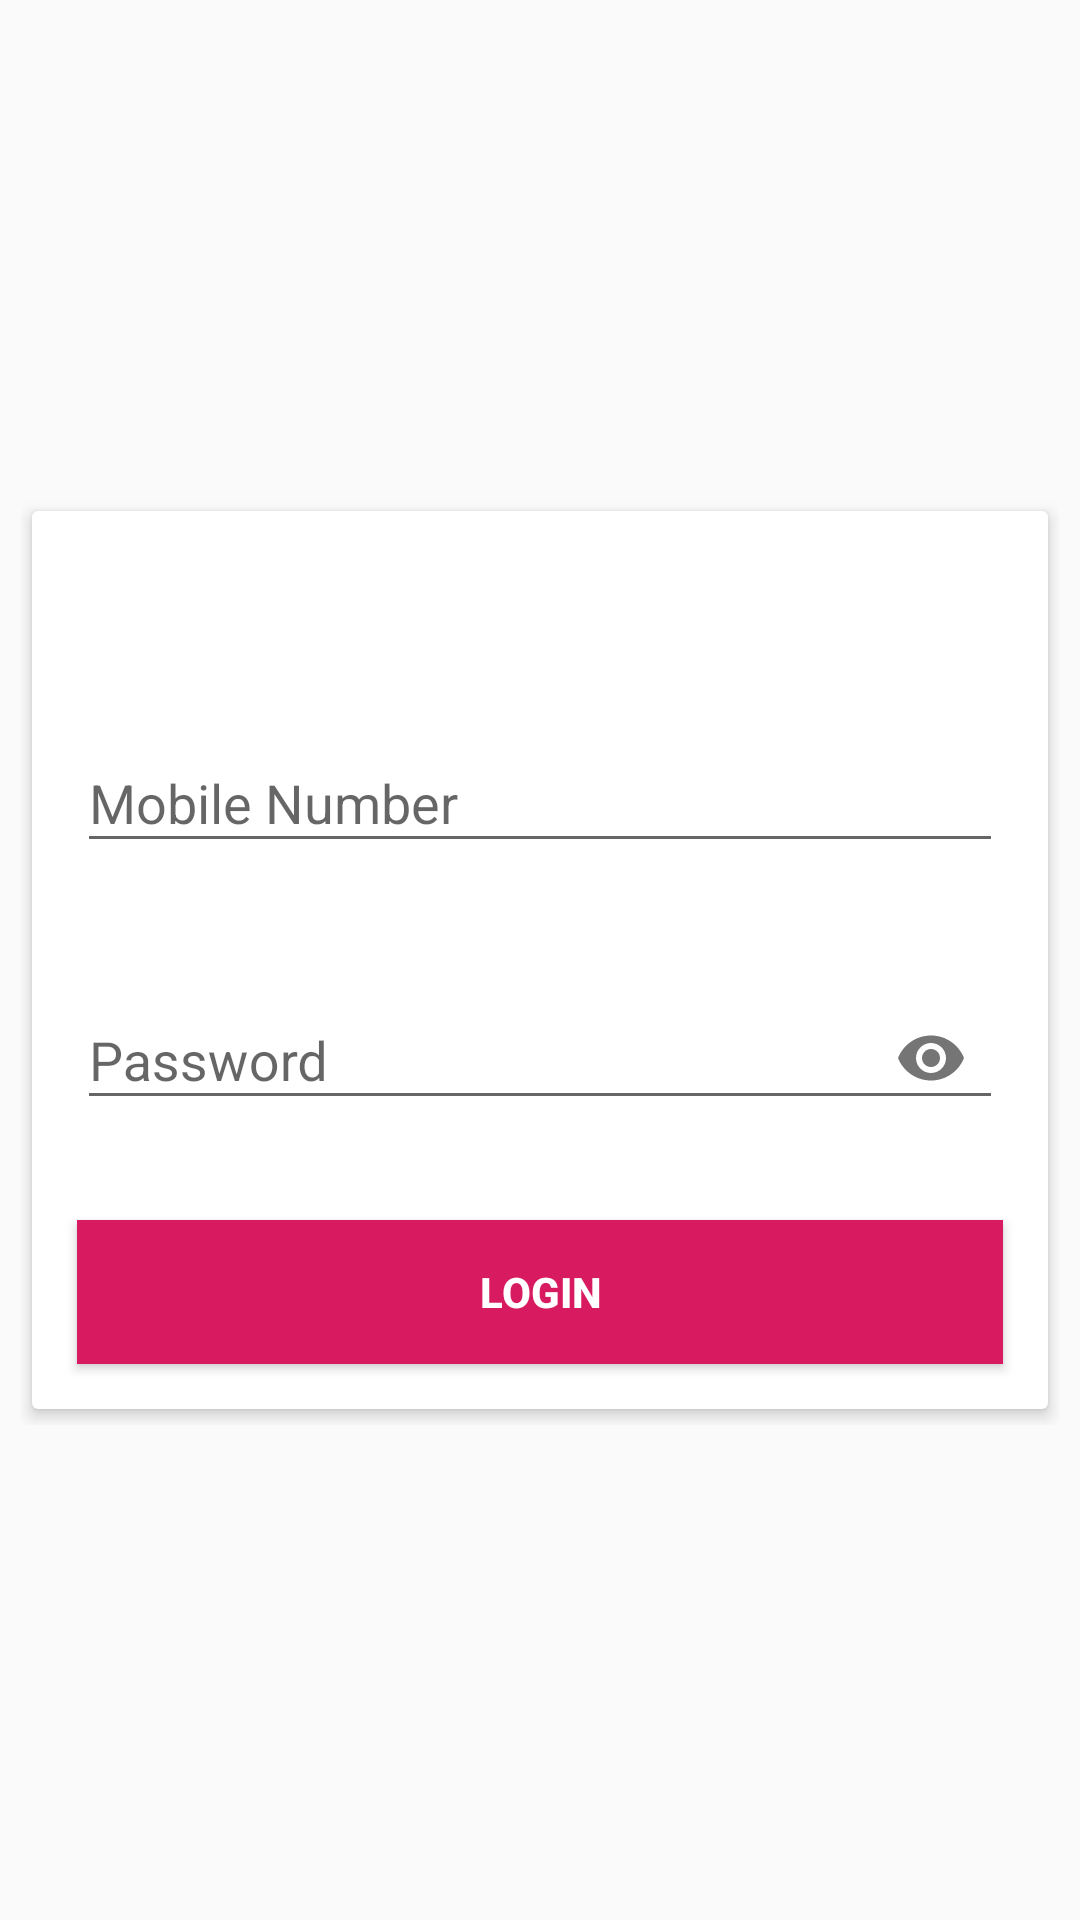

Layout XML and referenced resources for this Android screen:
<!-- AndroidManifest.xml: activity theme AppTheme.NoActionBar -->
<!-- res/layout/activity_login.xml -->
<?xml version="1.0" encoding="utf-8"?>
<ScrollView xmlns:android="http://schemas.android.com/apk/res/android"
    xmlns:app="http://schemas.android.com/apk/res-auto"
    xmlns:tools="http://schemas.android.com/tools"
    android:layout_width="match_parent"
    android:layout_height="match_parent"
    android:padding="7dp"
    tools:context=".activity.LoginActivity">

    <LinearLayout
        android:layout_width="match_parent"
        android:layout_height="wrap_content"
        android:layout_gravity="center"
        android:orientation="vertical">

        <android.support.v7.widget.CardView
            android:layout_width="match_parent"
            android:layout_height="wrap_content"
            app:cardBackgroundColor="@color/colorWhite"
            app:cardElevation="3dp"
            app:cardUseCompatPadding="true">

            <LinearLayout
                android:layout_width="match_parent"
                android:layout_height="wrap_content"
                android:orientation="vertical">

                <ImageView
                    android:layout_marginTop="20dp"
                    android:layout_marginRight="10dp"
                    android:layout_marginLeft="10dp"
                    android:layout_marginBottom="30dp"
                    android:layout_width="wrap_content"
                    android:layout_height="wrap_content"
                    android:layout_gravity="center_horizontal"
                    android:src="@drawable/logo" />

                <android.support.design.widget.TextInputLayout
                    android:layout_width="match_parent"
                    android:layout_height="wrap_content"
                    android:layout_margin="15dp">

                    <EditText
                        android:id="@+id/edMobile"
                        android:layout_width="match_parent"
                        android:layout_height="wrap_content"
                        android:hint="Mobile Number"
                        android:inputType="number"
                        android:maxLength="10"
                        android:maxLines="1"
                        android:singleLine="true" />

                </android.support.design.widget.TextInputLayout>

                <android.support.design.widget.TextInputLayout
                    android:layout_width="match_parent"
                    android:layout_height="wrap_content"
                    android:layout_margin="15dp"
                    app:passwordToggleEnabled="true">

                    <EditText
                        android:id="@+id/edPassword"
                        android:layout_width="match_parent"
                        android:layout_height="wrap_content"
                        android:hint="Password"
                        android:inputType="textPassword"
                        android:maxLines="1"
                        android:singleLine="true" />

                </android.support.design.widget.TextInputLayout>

                <Button
                    android:id="@+id/btnLogin"
                    android:layout_width="match_parent"
                    android:layout_height="wrap_content"
                    android:layout_margin="15dp"
                    android:background="@color/colorAccent"
                    android:text="Login"
                    android:textColor="@color/colorWhite"
                    android:textStyle="bold" />

            </LinearLayout>
        </android.support.v7.widget.CardView>

    </LinearLayout>

</ScrollView>
<!-- resources referenced by this layout -->
<resources>
  <color name="colorAccent">#D81B60</color>
  <color name="colorWhite">#FFFFFF</color>
  <style name="AppTheme.NoActionBar">
          <item name="windowActionBar">false</item>
          <item name="windowNoTitle">true</item>
      </style>
</resources>
